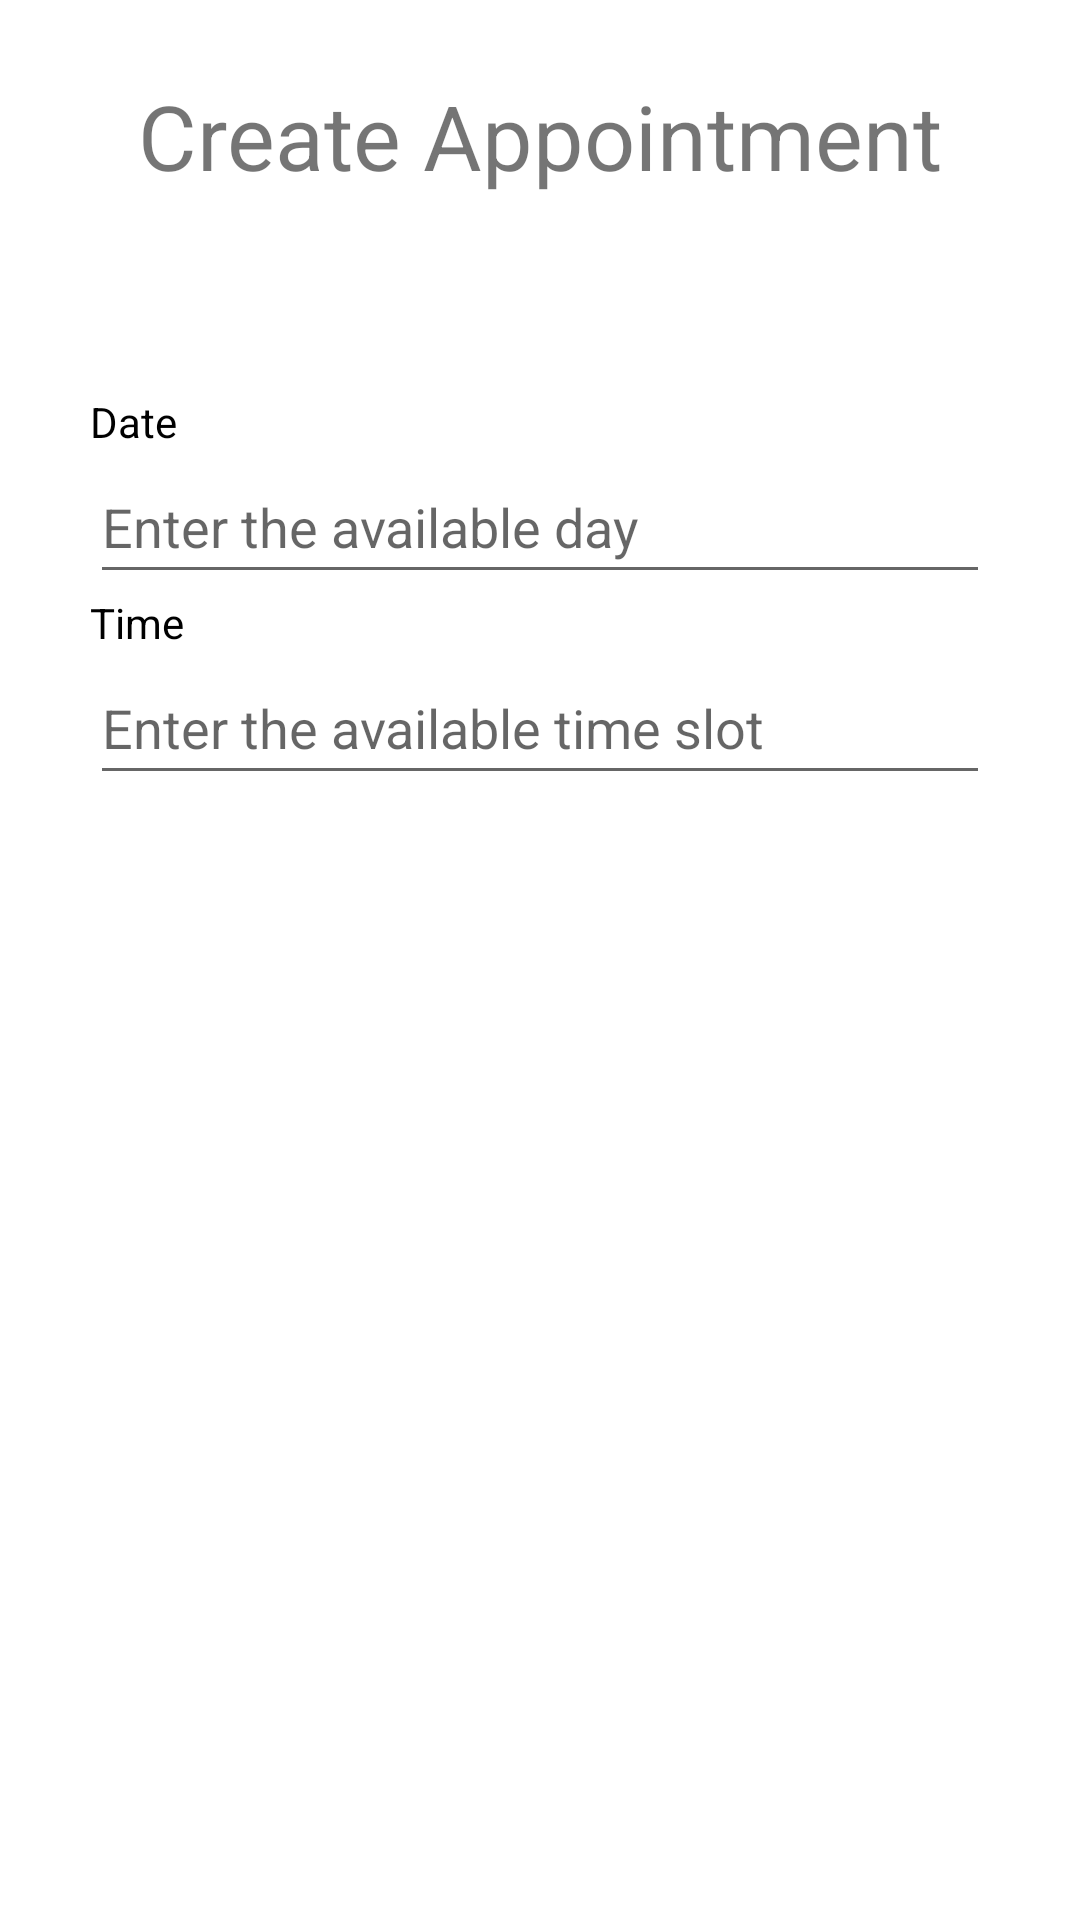

Layout XML and referenced resources for this Android screen:
<!-- AndroidManifest.xml: application theme Theme.MedicalAppointmentTracker -->
<!-- res/layout/activity_create_appointment.xml -->
<?xml version="1.0" encoding="utf-8"?>
<LinearLayout xmlns:android="http://schemas.android.com/apk/res/android"
    xmlns:app="http://schemas.android.com/apk/res-auto"
    xmlns:tools="http://schemas.android.com/tools"
    android:layout_width="match_parent"
    android:layout_height="match_parent"
    android:orientation="vertical"
    android:visibility="visible"
    tools:context=".CreateAppointmentActivity">

    <ScrollView
        android:layout_width="match_parent"
        android:layout_height="match_parent">

        <LinearLayout
            android:layout_width="match_parent"
            android:layout_height="wrap_content"
            android:orientation="vertical">

            <TextView
                android:layout_width="match_parent"
                android:layout_height="106dp"
                android:layout_marginBottom="25dp"
                android:paddingVertical="25dp"
                android:text="Create Appointment"
                android:textAlignment="center"
                android:textSize="30sp" />

            <TextView
                android:id="@+id/textView4"
                android:layout_width="match_parent"
                android:layout_height="wrap_content"
                android:layout_marginHorizontal="30dp"
                android:text="Date"
                android:textColor="#000" />

            <EditText
                android:id="@+id/editDate"
                android:layout_width="match_parent"

                android:layout_height="wrap_content"
                android:layout_marginHorizontal="30dp"
                android:hint="Enter the available day"
                android:minHeight="48dp"
                tools:ignore="SpeakableTextPresentCheck" />

            <TextView
                android:layout_width="match_parent"
                android:layout_height="wrap_content"
                android:layout_marginHorizontal="30dp"
                android:text="Time"
                android:textColor="#000" />

            <EditText
                android:id="@+id/editTimeslot"
                android:layout_width="match_parent"
                android:layout_height="wrap_content"
                android:layout_marginHorizontal="30dp"
                android:hint="Enter the available time slot"
                android:minHeight="48dp"
                tools:ignore="SpeakableTextPresentCheck" />

            <Button
                android:id="@+id/createappointmentbtn"
                android:layout_width="match_parent"
                android:layout_height="wrap_content"
                android:layout_marginHorizontal="30dp"
                android:layout_marginVertical="20dp"
                android:background="@drawable/button_bg"
                android:text="Create Appointment"
                android:textColor="#FFFFFF" />
        </LinearLayout>
    </ScrollView>

</LinearLayout>
<!-- resources referenced by this layout -->
<resources>
  <style name="Theme.MedicalAppointmentTracker" parent="Theme.MaterialComponents.DayNight.DarkActionBar">
          
          <item name="colorPrimary">@color/purple_500</item>
          <item name="colorPrimaryVariant">@color/purple_700</item>
          <item name="colorOnPrimary">@color/white</item>
          
          <item name="colorSecondary">@color/teal_200</item>
          <item name="colorSecondaryVariant">@color/teal_700</item>
          <item name="colorOnSecondary">@color/black</item>
          
          <item name="android:statusBarColor" tools:targetApi="l">?attr/colorPrimaryVariant</item>
          
      </style>
  <!-- not gathered from this repository: default colours our renderer supplied (Android Studio template values) -->
  <color name="purple_500">#FF6200EE</color>
  <color name="purple_700">#FF3700B3</color>
  <color name="teal_200">#FF03DAC5</color>
  <color name="teal_700">#FF018786</color>
  <color name="black">#FF000000</color>
  <color name="white">#FFFFFFFF</color>
</resources>
